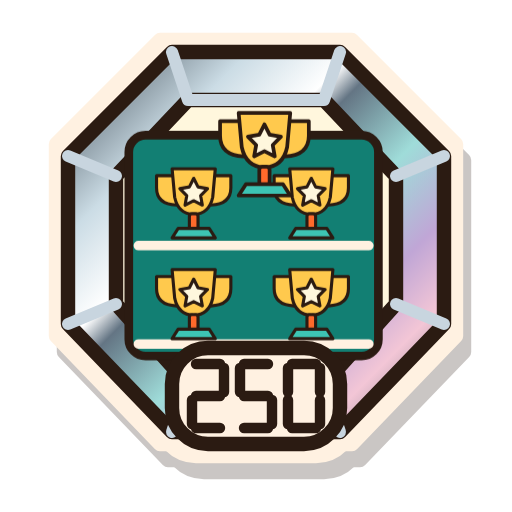
t = 0.00 s
t = 0.41 s: frame unchanged from t = 0.00 s, image omitted
t = 1.22 s: frame unchanged from t = 0.00 s, image omitted
t = 1.80 s: frame unchanged from t = 0.00 s, image omitted
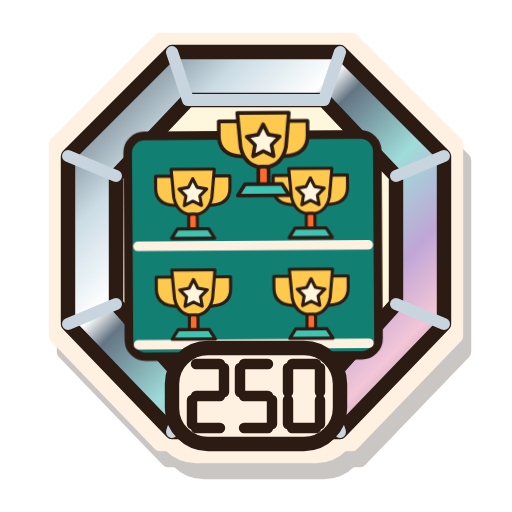
t = 2.43 s
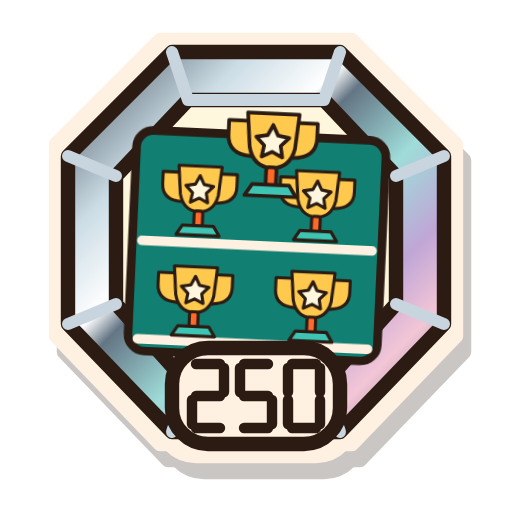
t = 3.00 s

The animated SVG that drew these frames (rendered in a browser with its animation timeline set to each time). Animation: 7 CSS @keyframes rules; one cycle of 3.60 s, repeats indefinitely.

<svg xmlns="http://www.w3.org/2000/svg" width="32" height="32" viewBox="0 0 128 128" role="img" aria-labelledby="estella-badge-r250-titanium-title">
  <title id="estella-badge-r250-titanium-title">250 records, titanium tier</title>
  <defs><linearGradient id="chrome-r250" x1="0" y1="0" x2="1" y2="1"><stop stop-color="#394550"/><stop offset=".24" stop-color="#CBDCE5"/><stop offset=".38" stop-color="#FFFFFF"/><stop offset=".43" stop-color="#647584"/><stop offset=".58" stop-color="#9FDCD9"/><stop offset=".72" stop-color="#C0A6D6"/><stop offset=".83" stop-color="#F3C6D6"/><stop offset="1" stop-color="#52616C"/></linearGradient><filter id="estella-badge-r250-titanium-sticker" x="-25%" y="-25%" width="160%" height="165%" color-interpolation-filters="sRGB">
    <feMorphology in="SourceAlpha" operator="dilate" radius="3" result="cutout"/>
    <feOffset in="cutout" dx="2" dy="4" result="offset"/>
    <feFlood flood-color="#2B1B12" flood-opacity="0.25"/><feComposite in2="offset" operator="in" result="shadow"/>
    <feFlood flood-color="#FFF1E1"/><feComposite in2="cutout" operator="in" result="border"/>
    <feMerge><feMergeNode in="shadow"/><feMergeNode in="border"/><feMergeNode in="SourceGraphic"/></feMerge>
  </filter></defs>
  <g id="estella-badge-r250-titanium-artwork" filter="url(#estella-badge-r250-titanium-sticker)" stroke="#2B1B12" stroke-width="3.6" stroke-linecap="round" stroke-linejoin="round">
    <g id="estella-badge-r250-titanium-base"><path d="M43 13H85L111 39V81L85 108H43L17 81V39Z" fill="url(#chrome-r250)" /><path d="M47 25H81L99 44V76L81 96H47L29 76V44Z" fill="#FFF7DD" /><path d="M43 13L47 25H81L85 13M17 39L29 44M111 39L99 44M17 81L29 76M111 81L99 76M43 108L47 96M85 108L81 96" fill="none" stroke="#C8D5DF" stroke-width="3"/><g transform="translate(25 23) scale(.60)"><g class="badge-motion motion-records"><rect x="12" y="18" width="104" height="92" rx="7" fill="#127F73"/><path d="M16 64h96M16 105h96" fill="none" stroke="#FFF1E1" stroke-width="4"/><g transform="translate(16 23) scale(.36)"><path d="M40 33H21V47Q21 66 44 67M88 33H107V47Q107 66 84 67" fill="#FFC94D" /><path d="M39 25H89L86 58Q82 77 64 78Q46 77 42 58Z" fill="#FFC94D" /><rect x="59" y="77" width="10" height="18" rx="3" fill="#FF6A2B"/><path d="M46 94H82L89 105H39Z" fill="#3DC4B3" /><path d="M64 36l5 10l11 2l-8 8l2 11l-10 -5l-10 5l2 -11l-8 -8l11 -2Z" fill="#FFF7DD" /></g><g transform="translate(65 23) scale(.36)"><path d="M40 33H21V47Q21 66 44 67M88 33H107V47Q107 66 84 67" fill="#FFC94D" /><path d="M39 25H89L86 58Q82 77 64 78Q46 77 42 58Z" fill="#FFC94D" /><rect x="59" y="77" width="10" height="18" rx="3" fill="#FF6A2B"/><path d="M46 94H82L89 105H39Z" fill="#3DC4B3" /><path d="M64 36l5 10l11 2l-8 8l2 11l-10 -5l-10 5l2 -11l-8 -8l11 -2Z" fill="#FFF7DD" /></g><g transform="translate(16 65) scale(.36)"><path d="M40 33H21V47Q21 66 44 67M88 33H107V47Q107 66 84 67" fill="#FFC94D" /><path d="M39 25H89L86 58Q82 77 64 78Q46 77 42 58Z" fill="#FFC94D" /><rect x="59" y="77" width="10" height="18" rx="3" fill="#FF6A2B"/><path d="M46 94H82L89 105H39Z" fill="#3DC4B3" /><path d="M64 36l5 10l11 2l-8 8l2 11l-10 -5l-10 5l2 -11l-8 -8l11 -2Z" fill="#FFF7DD" /></g><g transform="translate(65 65) scale(.36)"><path d="M40 33H21V47Q21 66 44 67M88 33H107V47Q107 66 84 67" fill="#FFC94D" /><path d="M39 25H89L86 58Q82 77 64 78Q46 77 42 58Z" fill="#FFC94D" /><rect x="59" y="77" width="10" height="18" rx="3" fill="#FF6A2B"/><path d="M46 94H82L89 105H39Z" fill="#3DC4B3" /><path d="M64 36l5 10l11 2l-8 8l2 11l-10 -5l-10 5l2 -11l-8 -8l11 -2Z" fill="#FFF7DD" /></g><g transform="translate(41 -2) scale(.43)"><path d="M40 33H21V47Q21 66 44 67M88 33H107V47Q107 66 84 67" fill="#FFC94D" /><path d="M39 25H89L86 58Q82 77 64 78Q46 77 42 58Z" fill="#FFC94D" /><rect x="59" y="77" width="10" height="18" rx="3" fill="#FF6A2B"/><path d="M46 94H82L89 105H39Z" fill="#3DC4B3" /><path d="M64 36l5 10l11 2l-8 8l2 11l-10 -5l-10 5l2 -11l-8 -8l11 -2Z" fill="#FFF7DD" /></g></g></g><rect x="43" y="87" width="42" height="24" rx="9" fill="#FFF1E1"/><g transform="translate(48.0 91)" stroke-width="2.6"><path d="M1 0H7" fill="none" /><path d="M8 1V7" fill="none" /><path d="M1 8H7" fill="none" /><path d="M0 9V15" fill="none" /><path d="M1 16H7" fill="none" /></g><g transform="translate(60.0 91)" stroke-width="2.6"><path d="M1 0H7" fill="none" /><path d="M0 1V7" fill="none" /><path d="M1 8H7" fill="none" /><path d="M8 9V15" fill="none" /><path d="M1 16H7" fill="none" /></g><g transform="translate(72.0 91)" stroke-width="2.6"><path d="M1 0H7" fill="none" /><path d="M8 1V7" fill="none" /><path d="M8 9V15" fill="none" /><path d="M1 16H7" fill="none" /><path d="M0 9V15" fill="none" /><path d="M0 1V7" fill="none" /></g></g>
    <g id="estella-badge-r250-titanium-details"></g>
  </g>
<style>
.badge-motion{transform-box:fill-box;transform-origin:50% 85%;animation:idle 3.6s ease-in-out infinite}
.motion-workouts{animation-name:flex}
.motion-records{animation-name:wobble}
.motion-friends{animation-name:idle}
.motion-cheersSent{animation-name:hop}
.motion-cheersReceived{animation-name:wobble}
.motion-copies{animation-name:sneak}
@keyframes idle{0%,100%{transform:translateY(0)}50%{transform:translateY(-2px)}}
@keyframes flex{0%,100%{transform:scale(1)}45%,60%{transform:scale(1.04,1.02)}}
@keyframes wobble{0%,65%,100%{transform:rotate(0)}75%{transform:rotate(-3deg)}85%{transform:rotate(3deg)}}
@keyframes hop{0%,65%,100%{transform:translateY(0)}78%{transform:translateY(-4px)}90%{transform:translateY(1px)}}
@keyframes sneak{0%,100%{transform:translateX(-2px) rotate(-1deg)}50%{transform:translateX(2px) rotate(1deg)}}
.living-flame{transform-box:fill-box;transform-origin:50% 95%;animation:burn 1.35s ease-in-out infinite alternate}
@keyframes burn{0%{transform:rotate(-2deg) scale(.97,1.02)}50%{transform:rotate(1deg) scale(1.025,.97)}100%{transform:rotate(2deg) scale(.98,1.03)}}
.titanium-shine{animation:shine 2.4s ease-in-out infinite}
@keyframes shine{0%,100%{opacity:.45}50%{opacity:1}}
@media(prefers-reduced-motion:reduce){.living-flame,.titanium-shine,.badge-motion{animation:none}}
</style></svg>
